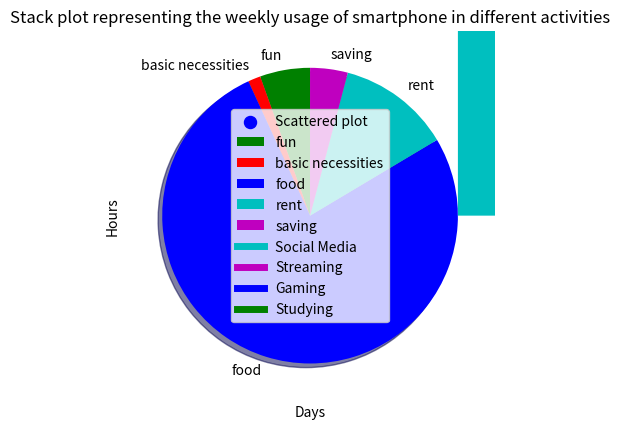

Source code (Python):
import matplotlib.pyplot as plt

test_scores=[94,74,29,85,53,76,70,100,86,88,81,40,50,65,13]
bins=[0,10,20,30,40,50,60,70,80,90,100]

plt.hist(test_scores,bins,histtype="bar",rwidth=0.7)
plt.xlabel("Test Scores")
plt.ylabel("Frequency")
plt.title("Histogram of test scores of students in intervals")
plt.show()

practicing_sport=[2,3,6,11,14,16,17]
scores=[5,1,2,3,2,2,3,]
plt.scatter(practicing_sport,scores,label="Scattered plot",color="blue",marker="o",s=75)
plt.xlabel("Hours spent practicing a sport")
plt.ylabel("Scores in a tournament")
plt.title("Scattered plot of the relationship between hours spent practicing a sport and scores in a tournament")
plt.legend()
plt.show()

expenses=[4,1,56,9,3]
activities=["fun","basic necessities","food","rent","saving"]
color=["g","r","b","c","m"]
plt.pie(expenses,labels=activities,colors=color,startangle=90,shadow=True)
plt.title("Pie chart representing the distribution of expenses in a month")
plt.show()

days=[1,2,3,4,5,6,7]
social_media=[9,1,5,7,10,7,12]
streaming=[9,10,11,11,9,7,11]
gaming=[7,6,9,8,7,8,7]
studying=[2,10,8,12,9,8,7]
#adding labels for the legend
plt.plot([],[],color="c",label="Social Media",linewidth=5)
plt.plot([],[],color="m",label="Streaming",linewidth=5)
plt.plot([],[],color="b",label="Gaming",linewidth=5)
plt.plot([],[],color="g",label="Studying",linewidth=5)
plt.stackplot(days,social_media,streaming,gaming,studying,colors=["c","m","b","g"])
plt.xlabel("Days")
plt.ylabel("Hours")
plt.title("Stack plot representing the weekly usage of smartphone in different activities")
plt.legend()
plt.show()